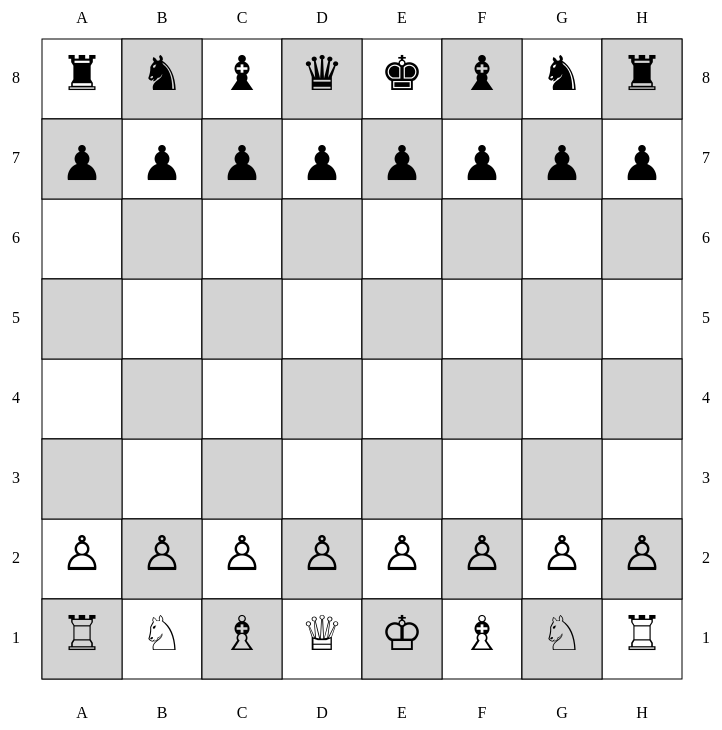
D3 v6 page, settled after 480 driven frames (8 s of simulated time); the page loaded 1 data file(s).


    const chessboard1 = d3.select("svg#chessboard1");
    const width1 = chessboard1.attr("width");
    const height1 = chessboard1.attr("height");
    const margins1 = {"top": 60, "right": 60, "bottom": 60, "left": 60};
    const chartWidth1 = width1 - margins1.left - margins1.right;
    const chartHeight1 = height1 - margins1.top - margins1.bottom;


    const requestData = async function() {

      const data = await d3.csv("/processed_chess.csv");

      console.log(data);

      let chartArea = chessboard1.append("g")
                                 .attr("id", "chessboard1")
                                 .attr("transform","translate("+margins1.left+","+margins1.top+")");

      let annotations = chessboard1.append("g").attr("id","annotations");

      const axes = [0, 80, 160, 240, 320, 400, 480, 560];
      const row1 = [80, 240, 400, 560];
      const row2 = [0, 160, 320, 480];
      const axis_label = [40, 120, 200, 280, 360, 440, 520, 600];
      const numbers = ['8', '7', '6', '5', '4', '3', '2', '1'];
      const letters = ['A', 'B', 'C', 'D', 'E', 'F', 'G', 'H'];


      for(let x = 0; x < 8; x++) {
        for(let y = 0; y < 8; y++) {
           let id = letters[x].concat(numbers[y]);
           chartArea.append('rect')
                    .attr('id', id)
                    .attr('x', axes[x])
                    .attr('y', axes[y])
                    .attr('width', 80)
                    .attr('height', 80)
                    .attr('stroke', 'black')
                    .attr('fill', 'white');
            }
       }

      row1.forEach( (d) => {
          row2.forEach( (k) => {
              chartArea.append('rect')
                        .attr('x', d)
                        .attr('y', k)
                        .attr('width', 80)
                        .attr('height', 80)
                        .attr('stroke', 'black')
                        .attr('fill', '#d3d3d3');
        })
      });

      row2.forEach( (d) => {
          row1.forEach( (k) => {
              chartArea.append('rect')
                        .attr('x', d)
                        .attr('y', k)
                        .attr('width', 80)
                        .attr('height', 80)
                        .attr('stroke', 'black')
                        .attr('fill', '#d3d3d3');
        })
      });

      axis_label.forEach( (d,i) => {
          annotations.append("text")
                     .attr("class", "y axis label")
                     .attr("x", 0)
                     .attr("y", d)
                     .text(numbers[i])
                     .attr("dominant-baseline", "middle")
                     .attr("transform", `translate(${margins1.left-30},${margins1.top})`);
      })

      axis_label.forEach( (d,i) => {
          annotations.append("text")
                     .attr("class", "y axis label")
                     .attr("x", chartWidth1+10)
                     .attr("y", d)
                     .text(numbers[i])
                     .attr("dominant-baseline", "middle")
                     .attr("transform", `translate(${margins1.left-30},${margins1.top})`);
      })

      axis_label.forEach( (d,i) => {
          annotations.append("text")
                     .attr("class", "x axis label")
                     .attr("x", d)
                     .attr("y", chartWidth1-5)
                     .text(letters[i])
                     .attr("dominant-baseline", "middle")
                     .attr("text-anchor", 'middle')
                     .attr("transform", `translate(${margins1.left},${margins1.top})`);
      })

      axis_label.forEach( (d,i) => {
          annotations.append("text")
                     .attr("class", "x axis label")
                     .attr("x", d)
                     .attr("y", -20)
                     .text(letters[i])
                     .attr("dominant-baseline", "middle")
                     .attr("text-anchor", 'middle')
                     .attr("transform", `translate(${margins1.left},${margins1.top})`);
      })

      const chesspieces = ['♔','♕','♖','♘','♙','♚','♛','♜','♝','♞','♟'];
      const chesspieces_black = ['♜', '♞','♝','♛','♚','♝','♞','♜'];
      const chesspieces_white = ['♖','♘','♗','♕','♔','♗','♘','♖'];

      // row of black pieces
      for(let x = 0; x < 8; x++) {
          let chesspiece_id = 'piece' + letters[x].concat(8);
          chartArea.append('text')
                   .attr('id', chesspiece_id)
                   .attr('x', axes[x]+40)
                   .attr('y', 40)
                   .text(chesspieces_black[x])
                   .attr("text-anchor", 'middle')
                   .attr("dominant-baseline", "middle")
                   .attr('font-size',"3em")
       }

       // row of black pawns
       for(let x = 0; x < 8; x++) {
           let chesspiece_id = 'piece' + letters[x].concat(7);
           chartArea.append('text')
                    .attr('id', chesspiece_id)
                    .attr('x', axes[x]+40)
                    .attr('y', 130)
                    .text('♟')
                    .attr("text-anchor", 'middle')
                    .attr("dominant-baseline", "middle")
                    .attr('font-size',"3em")
        }

        // row of white pawns
        for(let x = 0; x < 8; x++) {
            let chesspiece_id = 'piece' + letters[x].concat(2);
            chartArea.append('text')
                     .attr('id', chesspiece_id)
                     .attr('x', axes[x]+40)
                     .attr('y', 520)
                     .text('♙')
                     .attr("text-anchor", 'middle')
                     .attr("dominant-baseline", "middle")
                     .attr('font-size',"3em")
         }

         // row of white pieces
         for(let x = 0; x < 8; x++) {
             let chesspiece_id = 'piece' + letters[x].concat(1);
             chartArea.append('text')
                      .attr('id', chesspiece_id)
                      .attr('x', axes[x]+40)
                      .attr('y', 600)
                      .text(chesspieces_white[x])
                      .attr("text-anchor", 'middle')
                      .attr("dominant-baseline", "middle")
                      .attr('font-size',"3em")
          }

          // mouseover interactions
          const opening_pawns = ['#pieceA2','#pieceB2', '#pieceC2','#pieceD2',
          '#pieceE2','#pieceF2','#pieceG2','#pieceH2'];
          const opening_space_row3 = ['rect#A3', 'rect#B3', 'rect#C3', 'rect#D3',
          'rect#E3', 'rect#F3', 'rect#G3', 'rect#H3'];
          const opening_space_row4 = ['rect#A4', 'rect#B4', 'rect#C4', 'rect#D4',
          'rect#E4', 'rect#F4', 'rect#G4', 'rect#H4'];

          const pawn_probability = [];
          opening_pawns.forEach( (d,i) => {
              d3.select(d).on("mouseover", function() {
                  d3.select(opening_space_row3[i])
                    .attr("fill","green")
                    .attr("opacity", .5)
                    .raise();
                  d3.select(opening_space_row4[i])
                    .attr("fill","green")
                    .attr("opacity", .5)
                    .raise();
                  d3.select(this)
                    .attr("fill", "green");
                  let pawn_probability_id = opening_pawns[i] + 'prob';
                    pawn_probability.push(pawn_probability_id);
                    chartArea.append('text')
                             .attr('id', pawn_probability_id)
                             .attr('x', axes[i]+40)
                             .attr('y', 440)
                             .attr("text-anchor", 'middle')
                             .attr("dominant-baseline", "middle")
                             .text(data[i].online_white_odds);
                    d3.select(pawn_probability[i])
                      .style("visibility",'visible')
                      .raise();
              })

              d3.select(d).on("mouseout", function() {
                  d3.select(opening_space_row3[i])
                    .attr("fill","none")
                    .raise();
                  d3.select(opening_space_row4[i])
                    .attr("fill","none")
                    .raise();
                  d3.select(this.pawn_probability_id).remove();
                  d3.select(this)
                    .attr("fill", "black");
                  d3.select(pawn_probability[i])
                    .style('visibility', 'hidden');
              })
          })



    }; // end of async function
    requestData();

    

### data: processed_chess.csv
first_move, online_white_odds, online_w1_move_per_1000, online_w1_avg_draw, master_w1_move_per_1000, master_w1_game_length
a3, 0.9225, 0.3761, 25.6, 0.3582, 88.14
b3, 1.095, 4.639, 28.46, 9.404, 93.37
c3, 0.7821, 0.2297, 26.4, N/A, N/A
d3, 0.8817, 0.3585, 22.7, 0.5373, 77.29
e3, 0.6872, 0.4925, 20.7, 0.4478, 63.43
b4, 0.9221, 1.787, 23.63, 0.3582, 42.5
g3, 1.417, 5.399, 30.3, 4.926, 86.52
h3, 0.8819, 0.0526, 21.9, 0.0896, 64.5
c4, 1.321, 74.48, 32.72, 69.94, 82.81
d4, 1.362, 376.4, 32.42, 249, 84.03
e4, 1.212, 488.5, 27.86, 590.7, 83.06
f4, 0.8635, 4.691, 23.04, 1.881, 91.03
g4, 0.7521, 0.2292, 18.75, N/A, N/A
h4, 0.7197, 0.0348, 19.0, N/A, N/A
Nc3, 1.008, 1.288, 26.46, 0.2687, 93.54
Nf3, 1.3, 41.12, 30.9, 71.74, 84.27